Run: headless pygame with SDL's dummy video driver; simulated clock (each Clock.tick advances the game by its frame time, no real sleeping); random seed 0; keys injected as events and as key.get_pressed() state; no mouse input.
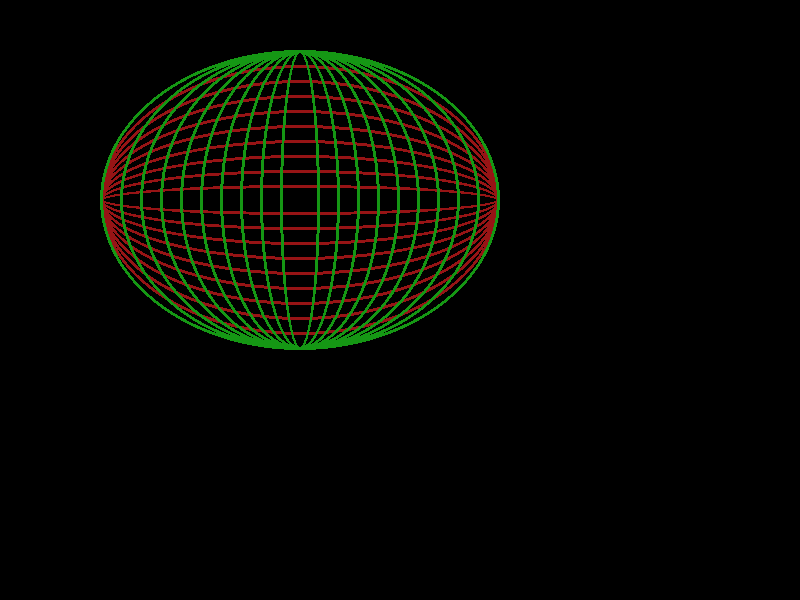
Frame 1 of 4 · flips 1–60 · no input
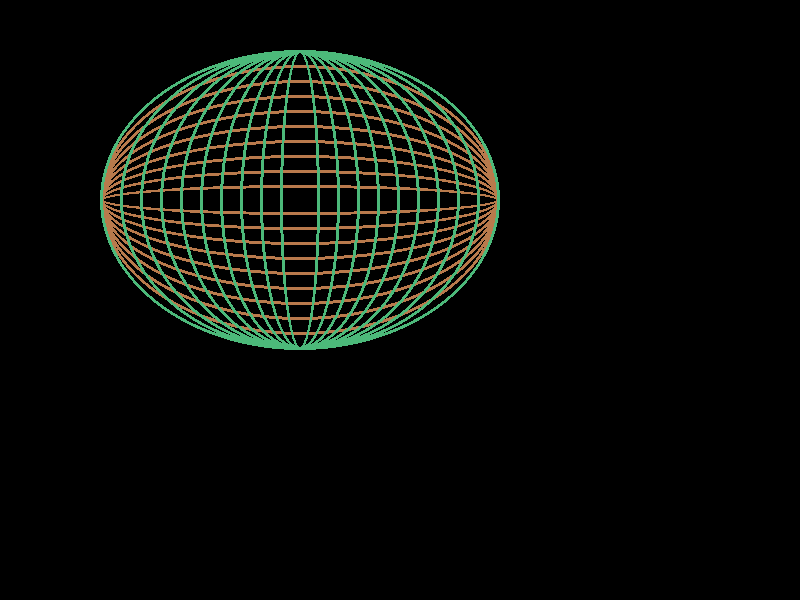
Frame 2 of 4 · flips 61–180 · tapped SPACE, RETURN · held RIGHT (→), D
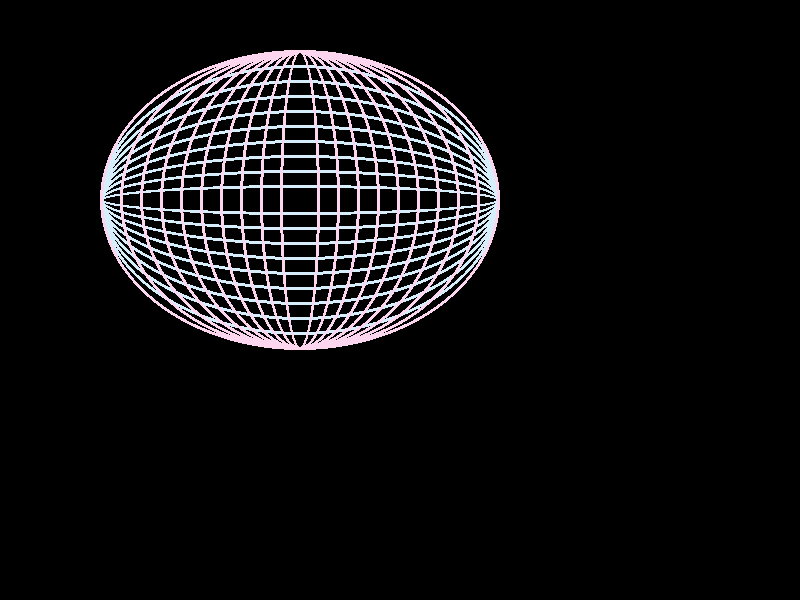
Frame 3 of 4 · flips 181–300 · held DOWN (↓), S
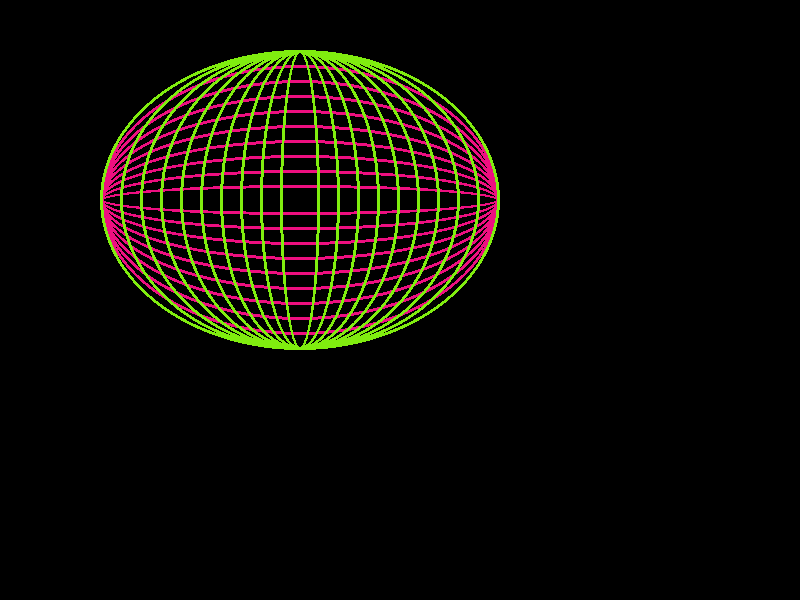
Frame 4 of 4 · flips 301–420 · held LEFT (←), A, UP (↑), W

The pygame program that drew these frames:

import pygame
from pygame.locals import QUIT
import math

pygame.init()

screen = pygame.display.set_mode((800, 600), 0, 32)
clock = pygame.time.Clock()

sair = False
frame = 0

while not sair:
    screen.fill((0, 0, 0))

    altura_max = 300
    largura_max = 400

    # cores variando com seno e cosseno 
    r = int(127 + 128 * math.sin(frame * 0.05))
    g = int(127 + 128 * math.sin(frame * 0.07))
    b = int(127 + 128 * math.sin(frame * 0.09))
    cor1 = (r, g, b)
    cor2 = (b, r, g)

    for i in range(10):
        altura = 30 * (i + 1)
        deslocamento = altura // 2
        y = altura_max - (100 + deslocamento)
        pygame.draw.ellipse(screen, cor1, ((100, y), (400, altura)), 3)

    for i in range(10):
        largura = 40 * (i + 1)
        deslocamento = largura // 2
        x = largura_max - (100 + deslocamento)
        pygame.draw.ellipse(screen, cor2, ((x, y), (largura, altura)), 3)

    pygame.display.update()
    clock.tick(30)  # 30 fps
    frame += 1

    for event in pygame.event.get():
        if event.type == QUIT:
            sair = True
